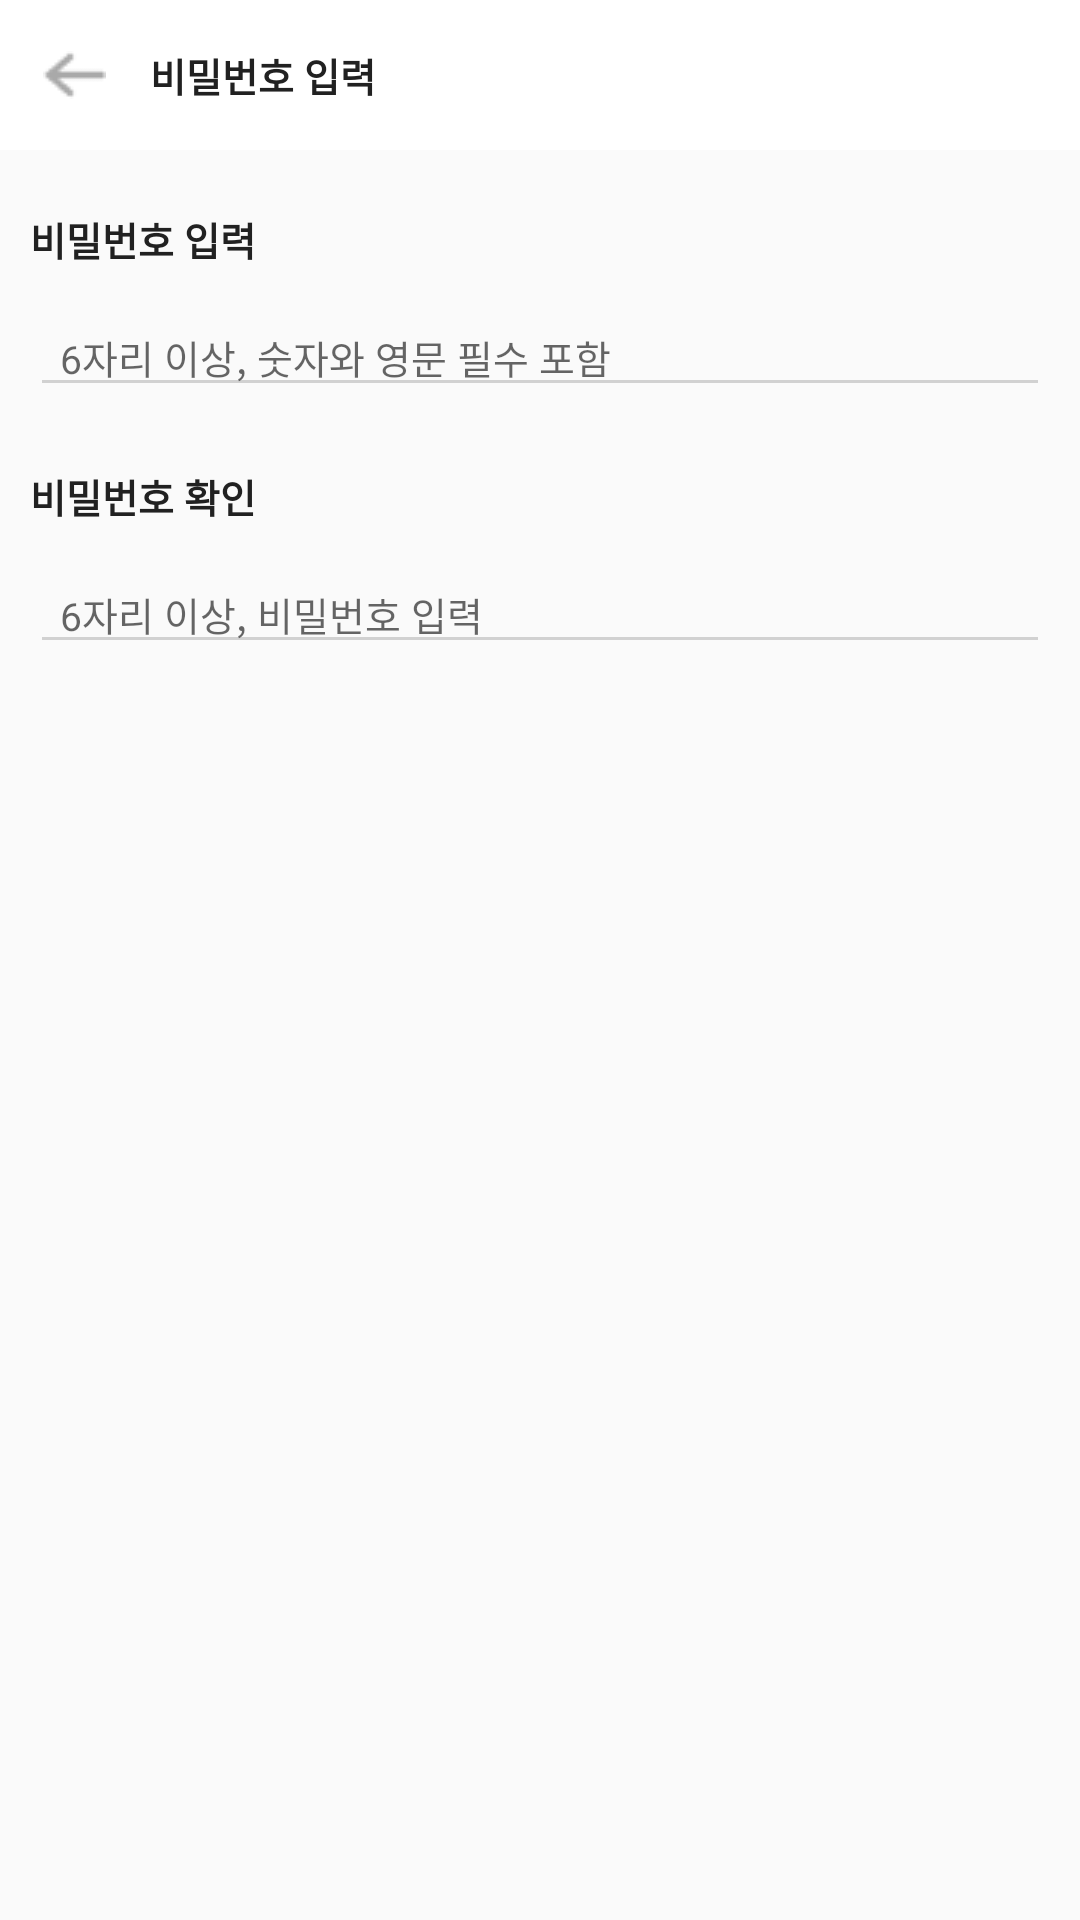

Android layout source for this screen:
<!-- AndroidManifest.xml: application theme Theme.AppCompat.DayNight.NoActionBar -->
<!-- res/layout/fragment_password.xml -->
<?xml version="1.0" encoding="utf-8"?>
<LinearLayout xmlns:android="http://schemas.android.com/apk/res/android"
    xmlns:tools="http://schemas.android.com/tools"
    android:layout_width="match_parent"
    android:layout_height="match_parent"
    android:orientation="vertical">

    <LinearLayout
        android:layout_width="match_parent"
        android:layout_height="50dp"
        android:background="@color/white">

        <LinearLayout
            android:layout_width="match_parent"
            android:layout_height="match_parent"
            android:orientation="horizontal">

            <LinearLayout
                android:id="@+id/ll_sg_back"
                android:layout_width="30dp"
                android:layout_height="match_parent"
                android:layout_marginLeft="10dp"
                android:gravity="center">

                <ImageView
                    android:layout_width="wrap_content"
                    android:layout_height="wrap_content"
                    android:src="@drawable/sg_back" />

            </LinearLayout>

            <TextView
                android:layout_marginLeft="10dp"
                android:gravity="center|left"
                android:layout_width="0dp"
                android:layout_height="match_parent"
                android:layout_weight="1"
                android:text="비밀번호 입력"
                android:textColor="#212121"
                android:textStyle="bold"
                android:textSize="13sp"/>

        </LinearLayout>


    </LinearLayout>

    <LinearLayout
        android:layout_width="match_parent"
        android:layout_height="0dp"
        android:layout_weight="1"
        android:orientation="vertical">

        <TextView
            android:layout_marginTop="20dp"
            android:layout_marginLeft="10dp"
            android:layout_width="match_parent"
            android:layout_height="wrap_content"
            android:text="비밀번호 입력"
            android:textColor="#212121"
            android:textStyle="bold"
            android:textSize="13sp"/>

        <EditText
            android:id="@+id/et_password"
            android:layout_marginTop="10dp"
            android:layout_marginLeft="10dp"
            android:layout_marginRight="10dp"
            android:layout_width="match_parent"
            android:layout_height="wrap_content"
            android:hint="6자리 이상, 숫자와 영문 필수 포함"
            android:paddingLeft="10dp"
            android:backgroundTint="#D1D1D1"
            android:textSize="13sp"/>

        <TextView
            android:layout_marginTop="20dp"
            android:layout_marginLeft="10dp"
            android:layout_width="match_parent"
            android:layout_height="wrap_content"
            android:text="비밀번호 확인"
            android:textColor="#212121"
            android:textStyle="bold"
            android:textSize="13sp"/>

        <EditText
            android:id="@+id/et_password_check"
            android:layout_marginTop="10dp"
            android:layout_marginLeft="10dp"
            android:layout_marginRight="10dp"
            android:layout_width="match_parent"
            android:layout_height="wrap_content"
            android:hint="6자리 이상, 비밀번호 입력"
            android:paddingLeft="10dp"
            android:backgroundTint="#D1D1D1"
            android:textSize="13sp"/>

    </LinearLayout>


</LinearLayout>
<!-- resources referenced by this layout -->
<resources>
  <!-- drawable sg_back: png bitmap (drawable, 368 bytes) -->
  <!-- not gathered from this repository: default colours our renderer supplied (Android Studio template values) -->
  <color name="white">#FFFFFFFF</color>
</resources>
